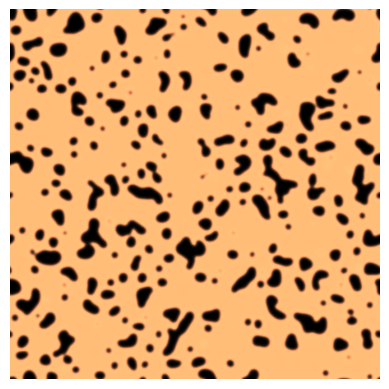
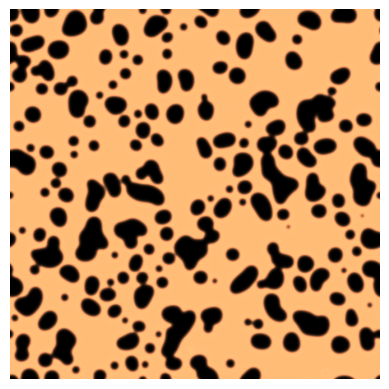

Python code for these plots, in order: (Note: this script raises an exception after producing the figures.)
import numpy as np
import matplotlib.pyplot as plt
import matplotlib.animation as animation


def discrete_laplacian(M):
    """
    Computes the discrete laplacian of an array
    """
    L = -4 * M
    L += np.roll(M, (0, -1), (0, 1))
    L += np.roll(M, (0, +1), (0, 1))
    L += np.roll(M, (-1, 0), (0, 1))
    L += np.roll(M, (+1, 0), (0, 1))
    return L


def update_algorithm(A, B, DA, DB, f, k, dt):
    """
    Updates A and B based on the Gray-Scott algorithm for Reaction Diffusion
    :param A: component A array
    :param B: component B array
    :param DA: component A coefficient
    :param DB: component B coefficient
    :param f: feed rate
    :param k: kill rate
    :param dt: time element
    :return: updated numpy arrays of components A and B
    """
    A += (DA * discrete_laplacian(A) - A * B ** 2 + f * (1 - A)) * dt
    B += (DB * discrete_laplacian(B) + A * B ** 2 - (k + f) * B) * dt
    return A, B


def initial_conditions(s, a, b, r):
    """
    Sets the initial conditions of components A et B
    :param s: size of the sample / image to plot
    :param a: disturbance value for component A
    :param b: disturbance value for component B
    :param r: random state of component distribution
    :return: numpy arrays of initial states for components A and B
    """
    A = r * np.random.random((s, s)) + (1 - r) * np.ones((s, s))
    B = r * np.random.random((s, s))
    # centered square disturbance
    c = s // 2
    d = int(s / 60.0)
    A[c - d:c + d, c - d:c + d] = a
    B[c - d:c + d, c - d:c + d] = b
    return A, B


def plot(n, A, B, DA, DB, f, k, color, file_name):
    """
    Plots the last update of component A or B
    """
    for i in range(n):
        A, B = update_algorithm(A, B, DA, DB, f, k, dt=1.0)
    plt.figure()
    plt.imshow(B, cmap=color)
    plt.axis('off')
    plt.savefig('./skins/skin'+file_name+'.png',bbox_inches ="tight", transparent = True )



def animate(n, A, B, DA, DB, f, k, color):
    """
    Animates the updates of component A or B
    """
    fig = plt.figure()
    frames = []
    for i in range(n):
        A, B = update_algorithm(A, B, DA, DB, f, k, dt=1.0)
        frame = plt.imshow(B, cmap=color)
        frames.append([frame])
    plt.axis('off')
 
# ----------------------------------------------------------------------------------------------------------------------


# patterns to plot or animate
# name = [n, DA, DB, f, k, r, 'color']
spiral = [1000, 0.18, 0.082, 0.08, 0.05, 0.3, 'plasma']
frog = [1000, 0.16, 0.08, 0.060, 0.062, 0.3, 'summer']
bacteria = [1000, 0.12, 0.08, 0.06, 0.06, 0.3, 'twilight']
cheetah = [200, 0.08, 0.08, 0.06, 0.06, 0.3, 'copper']
squid = [10000, 0.16, 0.08, 0.06, 0.062, 0.3, 'pink']
reptile = [10000, 0.14, 0.06, 0.035, 0.065, 0.2, 'gist_earth']
peacock = [1000, 0.1, 0.2, 0.06, 0.07, 0.2, 'ocean']

# example with cheetah pattern

pattern = cheetah

for i in range(450,500):
  A, B = initial_conditions(s=i, a=0.50, b=0.25, r=pattern[5])
  file_name = str(250-i)
  # animate pattern evolution
  animate(n=pattern[0], A=A, B=B, DA=pattern[1], DB=pattern[2], f=pattern[3], k=pattern[4], color=pattern[6])

  # plot final pattern
  plot(n=pattern[0], A=A, B=B, DA=pattern[1], DB=pattern[2], f=pattern[3], k=pattern[4], color=pattern[6], file_name=file_name)
    

